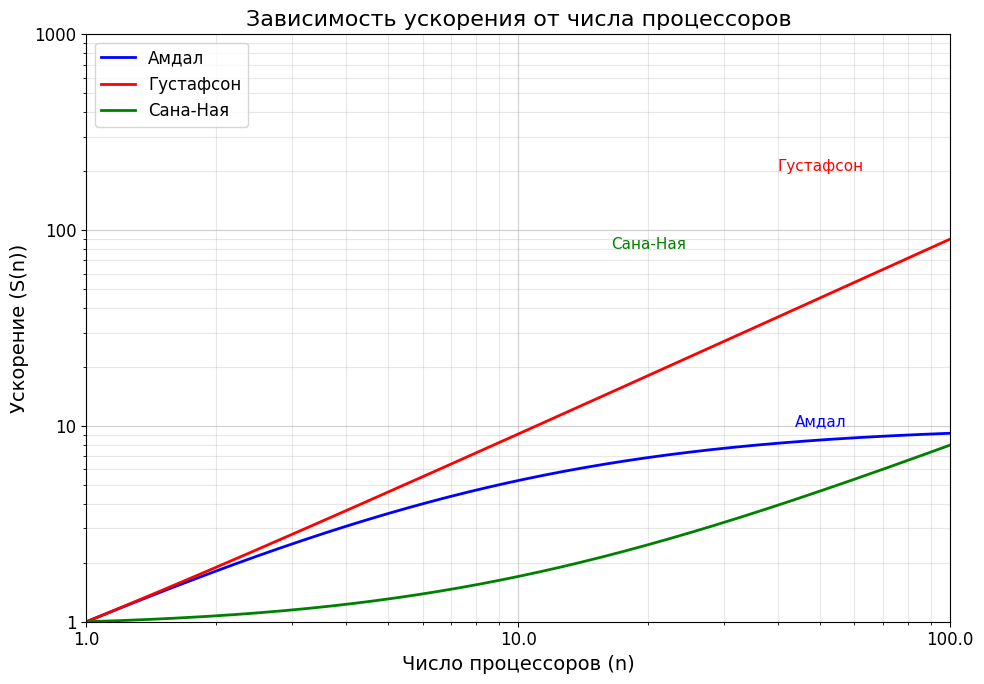

The matplotlib source for this figure:
import numpy as np
import matplotlib.pyplot as plt
import matplotlib.ticker as ticker

# Настройка стиля и шрифта (для поддержки кириллицы)
plt.rcParams['font.family'] = 'DejaVu Sans'
plt.rcParams['font.size'] = 12

# Создание данных
n = np.linspace(1, 100, 1000)  # Число процессоров от 1 до 100

# Формулы ускорения
# Амдал: S = 1 / (f + (1 - f)/n), где f - доля последовательной части
f_amdahl = 0.1  # 10% последовательной части
S_amdahl = 1 / (f_amdahl + (1 - f_amdahl)/n)

# Густафсон: S = n + f*(1 - n), где f - доля последовательной части
f_gustafson = 0.1  # 10% последовательной части
S_gustafson = n + f_gustafson*(1 - n)

# Сана-Ная (Sun-Ni): S = (1 - f + f*n) / (1 - f + f*n^(1/3))
# Это упрощенная модель для демонстрации
f_sun_ni = 0.1  # 10% последовательной части
S_sun_ni = (1 - f_sun_ni + f_sun_ni*n) / (1 - f_sun_ni + f_sun_ni*np.power(n, 1/3))

# Создание графика
fig, ax = plt.subplots(figsize=(10, 7))

# Построение кривых
ax.plot(n, S_amdahl, 'b-', linewidth=2, label='Амдал')
ax.plot(n, S_gustafson, 'r-', linewidth=2, label='Густафсон')
ax.plot(n, S_sun_ni, 'g-', linewidth=2, label='Сана-Ная')

# Настройка осей
ax.set_xlabel('Число процессоров (n)', fontsize=14)
ax.set_ylabel('Ускорение (S(n))', fontsize=14)
ax.set_title('Зависимость ускорения от числа процессоров', fontsize=16)

# Логарифмические шкалы
ax.set_xscale('log')
ax.set_yscale('log')

# Установка пределов осей
ax.set_xlim(1, 100)
ax.set_ylim(1, 1000)

# Настройка сетки
ax.grid(True, which='both', alpha=0.3)
ax.grid(True, which='major', alpha=0.6)

# Настройка делений на осях
ax.xaxis.set_major_formatter(ticker.ScalarFormatter())
ax.yaxis.set_major_formatter(ticker.ScalarFormatter())

# Добавление легенды
ax.legend(loc='upper left', fontsize=12)

# Добавление аннотаций
ax.text(50, 10, 'Амдал', color='blue', fontsize=11, ha='center')
ax.text(50, 200, 'Густафсон', color='red', fontsize=11, ha='center')
ax.text(20, 80, 'Сана-Ная', color='green', fontsize=11, ha='center')

# Отображение графика
plt.tight_layout()
plt.show()

# Для сохранения в файл
# plt.savefig('ускорение_процессоров.png', dpi=300, bbox_inches='tight')